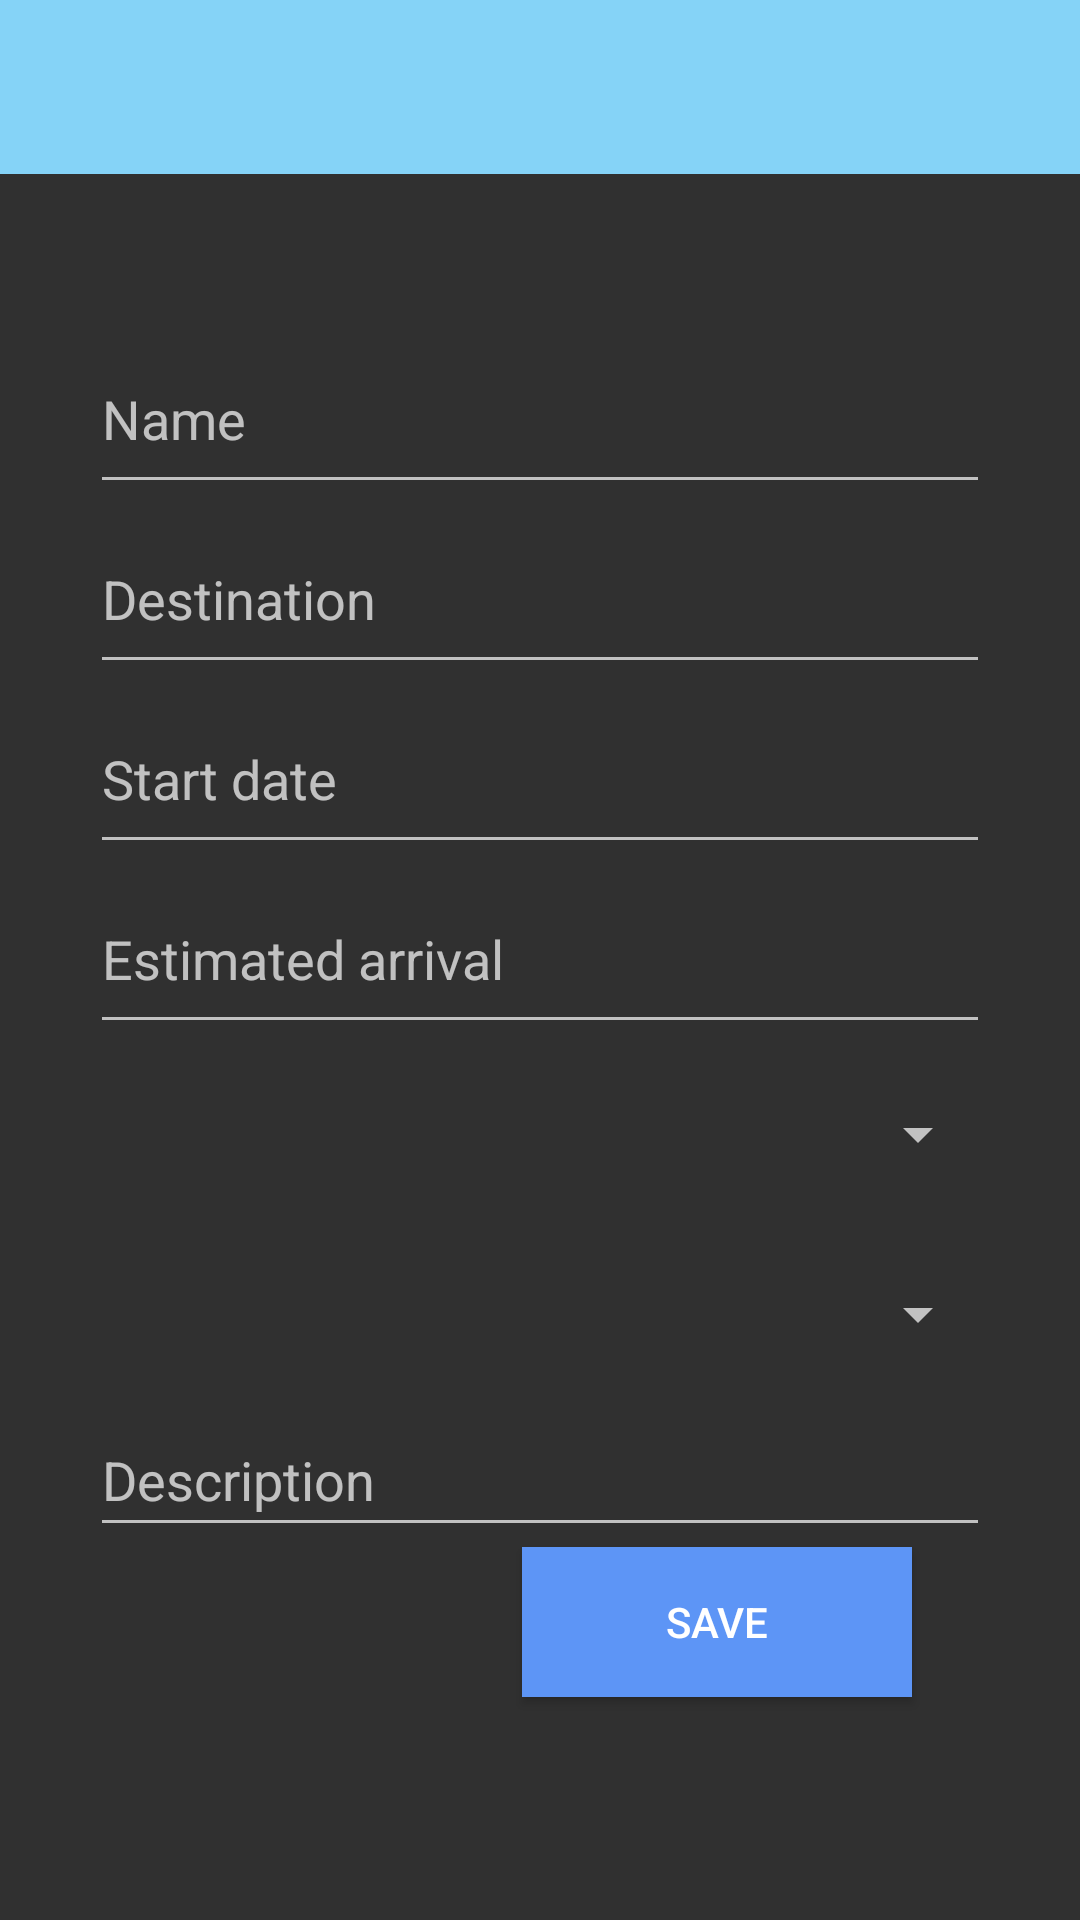

Write the Android layout XML for this screen, with the resource values it uses.
<!-- AndroidManifest.xml: application theme AppTheme -->
<!-- res/layout/trip_data.xml -->
<?xml version="1.0" encoding="utf-8"?>
<RelativeLayout xmlns:android="http://schemas.android.com/apk/res/android"
				android:orientation="vertical"
				android:layout_width="match_parent"
				android:layout_height="match_parent">

	<android.support.v7.widget.Toolbar
		android:id="@+id/toolbar"
		android:layout_width="match_parent"
		android:layout_height="58dp"
		android:background="?attr/colorPrimary"
		android:minHeight="?attr/actionBarSize"/>

	

	<LinearLayout
		android:orientation="vertical"
		android:layout_width="wrap_content"
		android:layout_height="match_parent"
		android:weightSum="1"
		android:layout_alignParentStart="true"
		android:layout_alignParentEnd="true"
		android:layout_below="@+id/toolbar">

		<EditText
			android:layout_width="300dp"
			android:layout_height="60dp"
			android:id="@+id/name"
			android:hint="@string/Name"
			android:layout_marginTop="50dp"
			android:layout_gravity="center_horizontal"
			/>

		<EditText
			android:layout_width="300dp"
			android:layout_height="60dp"
			android:id="@+id/destination"
			android:layout_gravity="center_horizontal"
			android:hint="@string/DestinationHint"/>
		<EditText
			android:layout_width="300dp"
			android:layout_height="60dp"
			android:inputType="date"
			android:ems="10"
			android:id="@+id/startDate"
			android:layout_gravity="center_horizontal"
			android:hint="@string/StartDate"/>
		<EditText
			android:layout_width="300dp"
			android:layout_height="60dp"
			android:inputType="date"
			android:ems="10"
			android:id="@+id/estimatedArrival"
			android:layout_gravity="center_horizontal"
			android:hint="@string/EstimatedArrivalDate"/>

		<Spinner
			android:layout_width="300dp"
			android:layout_height="60dp"
			android:id="@+id/privacySpinner"
			android:layout_gravity="center_horizontal" />

		<Spinner
			android:layout_width="300dp"
			android:layout_height="60dp"
			android:id="@+id/tripStatusSpinner"
			android:layout_gravity="center_horizontal" />

		<EditText
			android:layout_width="300dp"
			android:layout_height="wrap_content"
            android:ems="10"
            android:id="@+id/tripDataDescription"
            android:hint="@string/Description"
            android:layout_weight="0.08"
            android:layout_gravity="center_horizontal"

            android:minLines="3"
            android:scrollHorizontally="false"
            android:scrollbarAlwaysDrawVerticalTrack="true"
            android:scrollbarStyle="insideInset"
            android:scrollbars="vertical"
            android:overScrollMode="always"
            android:inputType="textCapSentences"/>

    <Button
        android:layout_width="130dp"
        android:layout_height="50dp"
        android:text="@string/Save"
        android:id="@+id/save"
        android:layout_gravity="bottom|end"
        android:layout_marginEnd="56dp"
        android:background="#5d95f6"
        android:textColorHighlight="#000000"
        android:singleLine="false"
        android:elegantTextHeight="false"
        android:onClick="processForm"
        />

</LinearLayout>
</RelativeLayout>
<!-- resources referenced by this layout -->
<resources>
  <string name="Description">Description</string>
  <string name="DestinationHint">Destination</string>
  <string name="EstimatedArrivalDate">Estimated arrival</string>
  <string name="Name">Name</string>
  <string name="Save">Save</string>
  <string name="StartDate">Start date</string>
  <style name="AppTheme" parent="Theme.AppCompat.NoActionBar">
          
          <item name="windowActionBar">false</item>
          
          <item name="colorPrimary">#85d3f7</item>
          
          <item name="colorPrimaryDark">#19cee6</item>
          
          <item name="colorAccent">#FFAB40</item>
      </style>
</resources>
